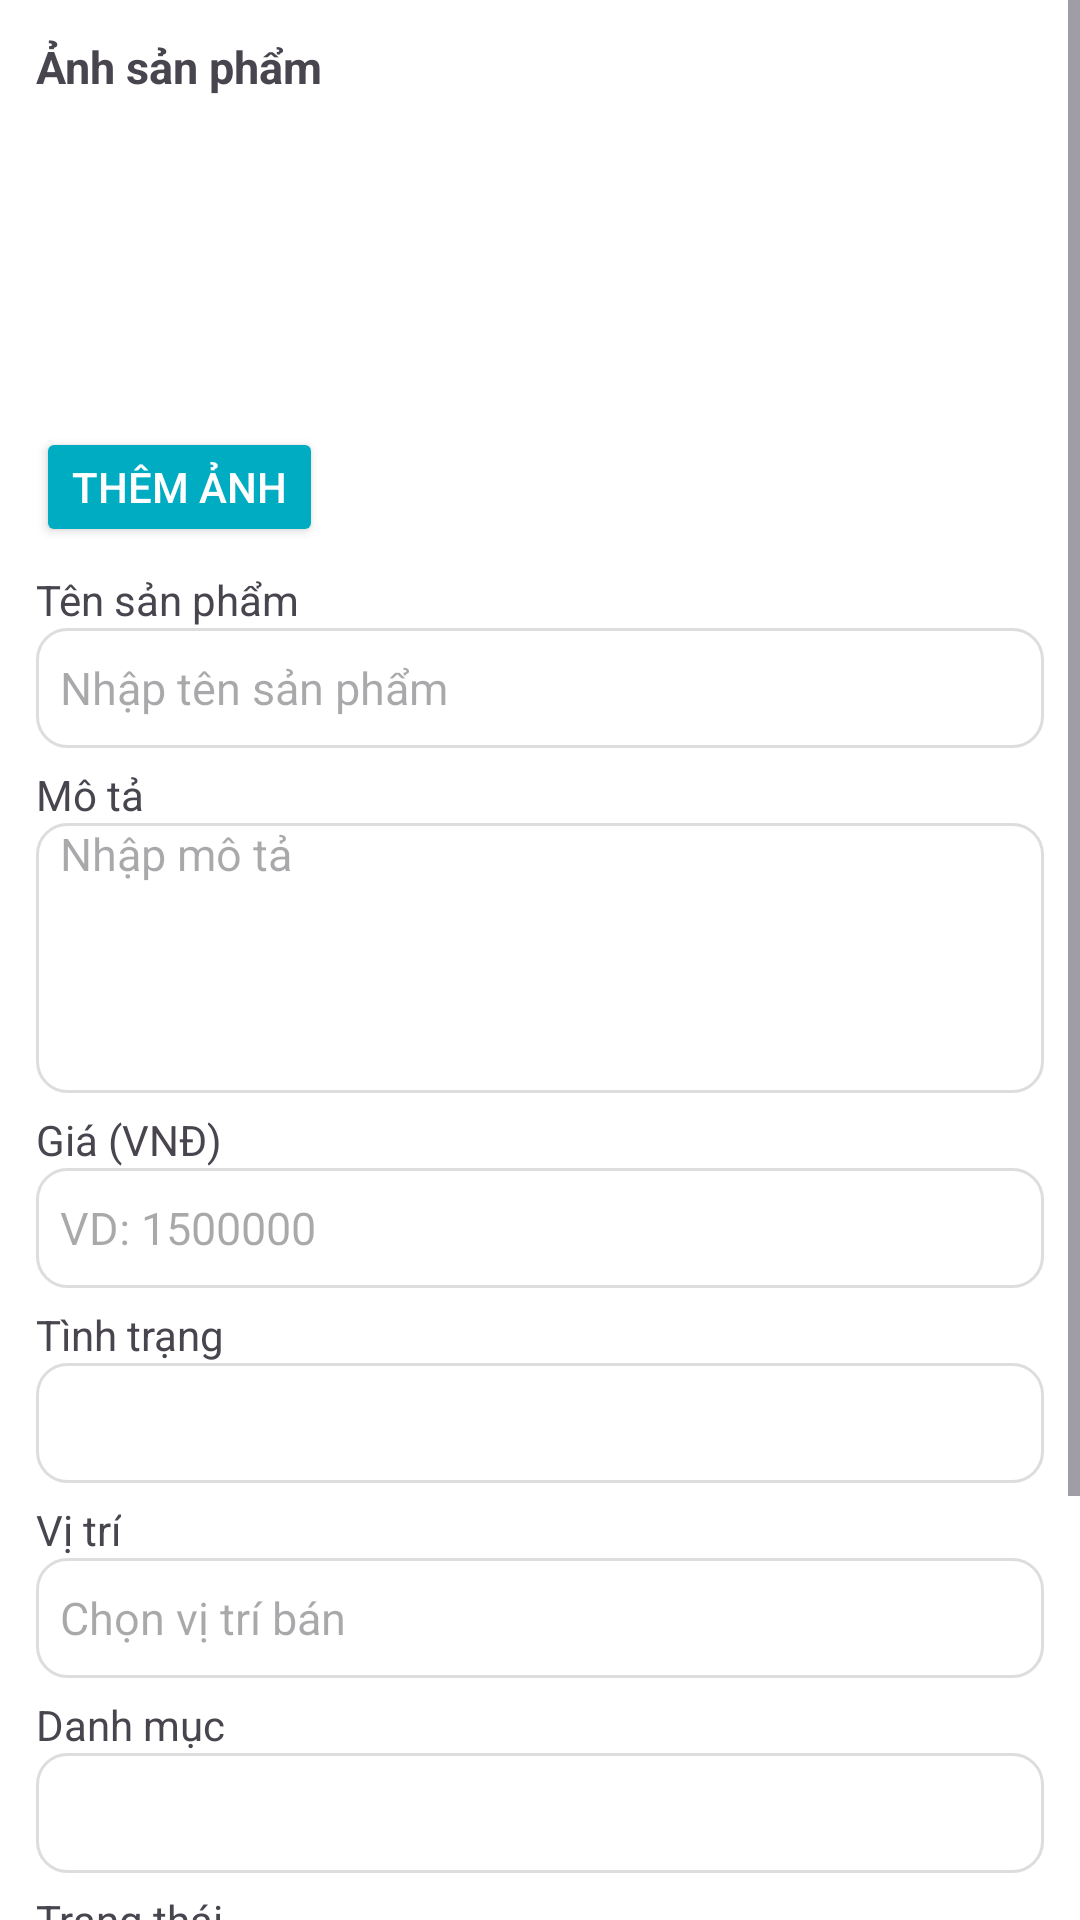

Android layout source for this screen:
<!-- AndroidManifest.xml: application theme Theme.DoAnCuoiKi_dotcuoi -->
<!-- res/layout/fragment_add_edit_product.xml -->
<?xml version="1.0" encoding="utf-8"?>
<ScrollView xmlns:android="http://schemas.android.com/apk/res/android"
    android:id="@+id/scroll_main"
    android:layout_width="match_parent"
    android:layout_height="match_parent"
    android:background="@color/white">

    <LinearLayout
        android:id="@+id/layoutMain"
        android:orientation="vertical"
        android:layout_width="match_parent"
        android:layout_height="wrap_content"
        android:padding="12dp">

        <TextView
            android:text="@string/nh_s_n_ph_m"
            android:textStyle="bold"
            android:textSize="15sp"
            android:layout_width="wrap_content"
            android:layout_height="wrap_content"
            android:layout_marginBottom="4dp"/>

        <androidx.recyclerview.widget.RecyclerView
            android:id="@+id/rvImages"
            android:layout_width="match_parent"
            android:layout_height="100dp"
            android:layout_marginBottom="6dp"
            android:orientation="horizontal" />

        <Button
            android:id="@+id/btnAddImage"
            android:layout_width="wrap_content"
            android:layout_height="40dp"
            android:text="@string/th_m_nh"
            android:backgroundTint="#00ACC1"
            android:textColor="@android:color/white"
            android:layout_gravity="start"
            android:layout_marginBottom="8dp"/>

        <TextView
            android:layout_width="wrap_content"
            android:layout_height="wrap_content"
            android:text="@string/t_n_s_n_ph_m" />

        <EditText
            android:id="@+id/edtTitle"
            android:layout_width="match_parent"
            android:layout_height="40dp"
            android:hint="@string/nh_p_t_n_s_n_ph_m"
            android:background="@drawable/bg_edittext"
            android:paddingStart="8dp"
            android:paddingEnd="8dp"
            android:textSize="15sp"
            android:layout_marginBottom="6dp"/>

        <TextView
            android:text="@string/m_t"
            android:layout_width="wrap_content"
            android:layout_height="wrap_content"/>

        <EditText
            android:id="@+id/edtDescription"
            android:layout_width="match_parent"
            android:layout_height="90dp"
            android:background="@drawable/bg_edittext"
            android:gravity="top"
            android:hint="@string/nh_p_m_t"
            android:paddingStart="8dp"
            android:paddingEnd="8dp"
            android:textSize="15sp"
            android:layout_marginBottom="6dp"/>

        <TextView
            android:text="@string/gi_vn"
            android:layout_width="wrap_content"
            android:layout_height="wrap_content"/>

        <EditText
            android:id="@+id/edtPrice"
            android:layout_width="match_parent"
            android:layout_height="40dp"
            android:inputType="number"
            android:hint="@string/vd_1500000"
            android:background="@drawable/bg_edittext"
            android:paddingStart="8dp"
            android:paddingEnd="8dp"
            android:textSize="15sp"
            android:layout_marginBottom="6dp"/>

        <TextView
            android:text="@string/t_nh_tr_ng"
            android:layout_width="wrap_content"
            android:layout_height="wrap_content"/>

        <Spinner
            android:id="@+id/spinnerCondition"
            android:layout_width="match_parent"
            android:layout_height="40dp"
            android:background="@drawable/bg_edittext"
            android:paddingStart="8dp"
            android:layout_marginBottom="6dp" />

        <TextView
            android:text="@string/v_tr"
            android:layout_width="wrap_content"
            android:layout_height="wrap_content"/>
        <TextView
            android:id="@+id/tvLocation"
            android:layout_width="match_parent"
            android:layout_height="40dp"
            android:hint="@string/ch_n_v_tr_b_n"
            android:background="@drawable/bg_edittext"
            android:paddingStart="8dp"
            android:paddingEnd="8dp"
            android:textSize="15sp"
            android:gravity="center_vertical"
            android:focusable="false"
            android:clickable="true"
            android:text=""
            android:layout_marginBottom="6dp"/>

        <TextView
            android:text="@string/danh_m_c"
            android:layout_width="wrap_content"
            android:layout_height="wrap_content"/>

        <Spinner
            android:id="@+id/spinnerCategory"
            android:layout_width="match_parent"
            android:layout_height="40dp"
            android:background="@drawable/bg_edittext"
            android:paddingStart="8dp"
            android:layout_marginBottom="6dp" />

        <TextView
            android:text="@string/tr_ng_th_i"
            android:layout_width="wrap_content"
            android:layout_height="wrap_content"/>

        <Spinner
            android:id="@+id/spinnerStatus"
            android:layout_width="match_parent"
            android:layout_height="40dp"
            android:background="@drawable/bg_edittext"
            android:paddingStart="8dp"
            android:layout_marginBottom="16dp" />

        <Button
            android:id="@+id/btnSave"
            android:layout_width="match_parent"
            android:layout_height="48dp"
            android:text="@string/th_m_s_n_ph_m"
            android:backgroundTint="#2196F3"
            android:textColor="@android:color/white"
            android:textStyle="bold"/>
        <Button
            android:id="@+id/btnCancle"
            android:layout_width="match_parent"
            android:layout_height="48dp"
            android:text="@string/hu_th_m"
            android:backgroundTint="#E53935"
            android:textColor="@android:color/white"
            android:textStyle="bold"
            android:layout_marginTop="8dp"/>
    </LinearLayout>
</ScrollView>
<!-- resources referenced by this layout -->
<resources>
  <!-- drawable bg_edittext (drawable) -->
  <shape xmlns:android="http://schemas.android.com/apk/res/android">
      <solid android:color="@android:color/white"/>
      <corners android:radius="10dp"/>
      <stroke android:width="1dp" android:color="#DDDDDD"/>
  </shape>
  <string name="ch_n_v_tr_b_n">Chọn vị trí bán</string>
  <string name="danh_m_c">Danh mục</string>
  <string name="gi_vn">Giá (VNĐ)</string>
  <string name="hu_th_m">Huỷ thêm</string>
  <string name="m_t">Mô tả</string>
  <string name="nh_p_m_t">Nhập mô tả</string>
  <string name="nh_p_t_n_s_n_ph_m">Nhập tên sản phẩm</string>
  <string name="nh_s_n_ph_m">Ảnh sản phẩm</string>
  <string name="t_n_s_n_ph_m">Tên sản phẩm</string>
  <string name="t_nh_tr_ng">Tình trạng</string>
  <string name="th_m_nh">Thêm ảnh</string>
  <string name="th_m_s_n_ph_m">Thêm sản phẩm</string>
  <string name="tr_ng_th_i">Trạng thái</string>
  <string name="v_tr">Vị trí</string>
  <string name="vd_1500000">VD: 1500000</string>
  <style name="Theme.DoAnCuoiKi_dotcuoi" parent="Base.Theme.DoAnCuoiKi_dotcuoi" />
  <style name="Base.Theme.DoAnCuoiKi_dotcuoi" parent="Theme.Material3.DayNight.NoActionBar">
          
          
      </style>
  <!-- not gathered from this repository: default colours our renderer supplied (Android Studio template values) -->
  <color name="white">#FFFFFFFF</color>
</resources>
